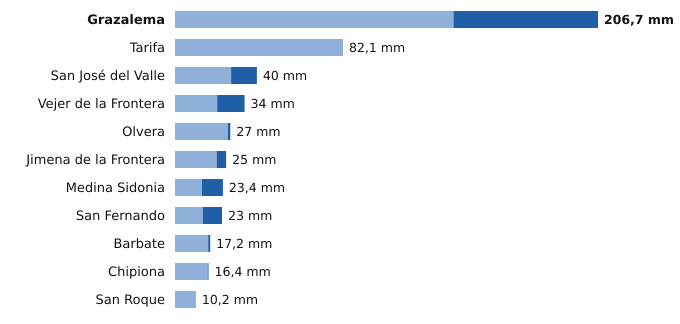

Data behind this chart, as committed beside it:
estacion, provincia, indicativo, mm_6_dias_anteriores, mm_hoy, mm_7_dias, horas_de_hoy
Grazalema, Cádiz, 5911X, 136.1, 70.6, 206.7, 15
Tarifa, Cádiz, 6001, 82.1, 0.0, 82.1, 15
San José del Valle, Cádiz, 5950X, 27.4, 12.6, 40.0, 15
Vejer de la Frontera, Cádiz, 5995B, 20.6, 13.4, 34.0, 15
Olvera, Cádiz, 5919X, 25.8, 1.2, 27.0, 14
Jimena de la Frontera, Cádiz, 6042I, 20.4, 4.6, 25.0, 14
Medina Sidonia, Cádiz, 5983X, 13.2, 10.2, 23.4, 11
San Fernando, Cádiz, 5972Y, 13.6, 9.4, 23.0, 15
Barbate, Cádiz, 5996B, 16.2, 1.0, 17.2, 14
Chipiona, Cádiz, 5906X, 16.0, 0.4, 16.4, 14
San Roque, Cádiz, 6056X, 10.2, 0.0, 10.2, 14
